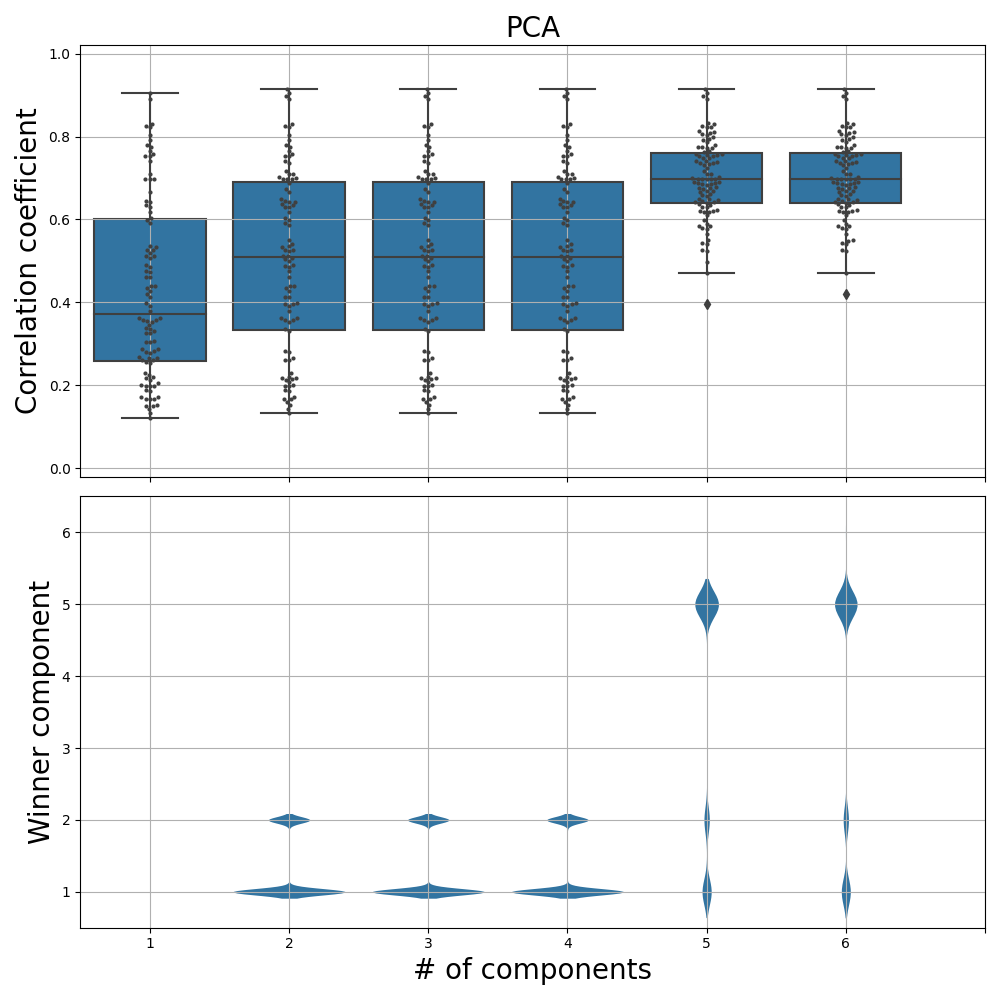

Data behind this chart, as committed beside it:
, coefs, wcomp, n_components, method, dataset
0, 0.1973, 1, 1, PCA, lorenz
1, 0.3056, 1, 1, PCA, lorenz
2, 0.3583, 1, 1, PCA, lorenz
3, 0.3922, 1, 1, PCA, lorenz
4, 0.774, 1, 1, PCA, lorenz
5, 0.6662, 1, 1, PCA, lorenz
6, 0.2865, 1, 1, PCA, lorenz
7, 0.2818, 1, 1, PCA, lorenz
8, 0.1675, 1, 1, PCA, lorenz
9, 0.5352, 1, 1, PCA, lorenz
10, 0.4388, 1, 1, PCA, lorenz
11, 0.5121, 1, 1, PCA, lorenz
12, 0.1527, 1, 1, PCA, lorenz
13, 0.6979, 1, 1, PCA, lorenz
14, 0.5911, 1, 1, PCA, lorenz
15, 0.6424, 1, 1, PCA, lorenz
16, 0.8037, 1, 1, PCA, lorenz
17, 0.3049, 1, 1, PCA, lorenz
18, 0.4725, 1, 1, PCA, lorenz
19, 0.9062, 1, 1, PCA, lorenz
20, 0.3617, 1, 1, PCA, lorenz
21, 0.6045, 1, 1, PCA, lorenz
22, 0.697, 1, 1, PCA, lorenz
23, 0.7522, 1, 1, PCA, lorenz
24, 0.1713, 1, 1, PCA, lorenz
25, 0.15, 1, 1, PCA, lorenz
26, 0.3586, 1, 1, PCA, lorenz
27, 0.4861, 1, 1, PCA, lorenz
28, 0.5989, 1, 1, PCA, lorenz
29, 0.1725, 1, 1, PCA, lorenz
30, 0.3079, 1, 1, PCA, lorenz
31, 0.1892, 1, 1, PCA, lorenz
32, 0.3458, 1, 1, PCA, lorenz
33, 0.3539, 1, 1, PCA, lorenz
34, 0.412, 1, 1, PCA, lorenz
35, 0.7399, 1, 1, PCA, lorenz
36, 0.2654, 1, 1, PCA, lorenz
37, 0.1683, 1, 1, PCA, lorenz
38, 0.4201, 1, 1, PCA, lorenz
39, 0.2176, 1, 1, PCA, lorenz
40, 0.2053, 1, 1, PCA, lorenz
41, 0.1331, 1, 1, PCA, lorenz
42, 0.2547, 1, 1, PCA, lorenz
43, 0.4397, 1, 1, PCA, lorenz
44, 0.7087, 1, 1, PCA, lorenz
45, 0.1215, 1, 1, PCA, lorenz
46, 0.1872, 1, 1, PCA, lorenz
47, 0.3624, 1, 1, PCA, lorenz
48, 0.7789, 1, 1, PCA, lorenz
49, 0.5066, 1, 1, PCA, lorenz
50, 0.2685, 1, 1, PCA, lorenz
51, 0.5262, 1, 1, PCA, lorenz
52, 0.8223, 1, 1, PCA, lorenz
53, 0.2206, 1, 1, PCA, lorenz
54, 0.1999, 1, 1, PCA, lorenz
55, 0.7925, 1, 1, PCA, lorenz
56, 0.3558, 1, 1, PCA, lorenz
57, 0.3394, 1, 1, PCA, lorenz
58, 0.4358, 1, 1, PCA, lorenz
59, 0.2244, 1, 1, PCA, lorenz
... 540 more rows
